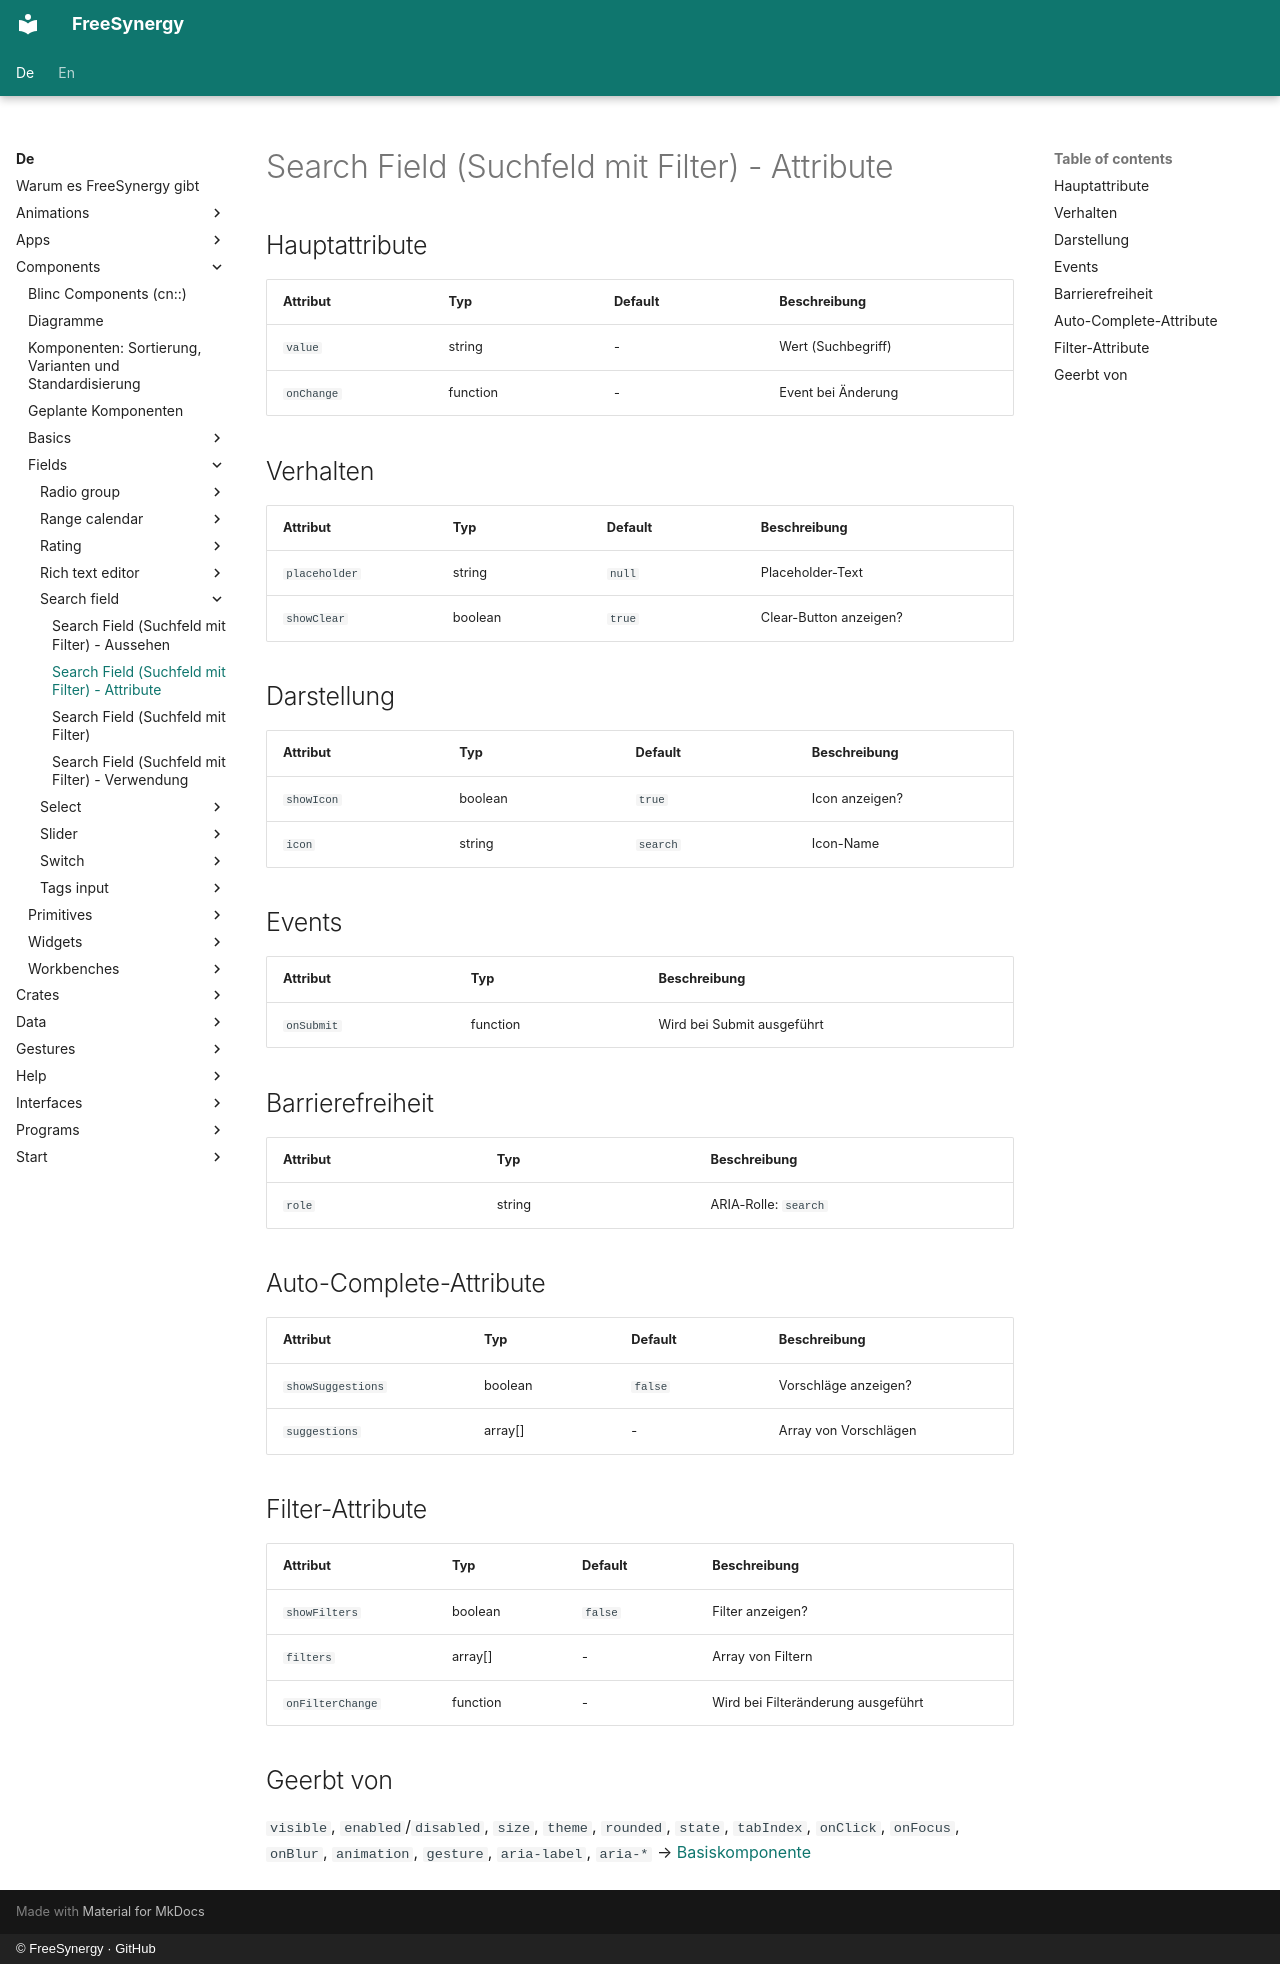

repository: FreeSynergy/fs-documentation · page: de/components/fields/search-field/attributes/index.html · generator: mkdocs · copyright: © FreeSynergy · GitHub

# Search Field (Suchfeld mit Filter) - Attribute

## Hauptattribute

| Attribut | Typ | Default | Beschreibung |
|----------|-----|---------|--------------|
| `value` | string | - | Wert (Suchbegriff) |
| `onChange` | function | - | Event bei Änderung |

## Verhalten

| Attribut | Typ | Default | Beschreibung |
|---|---|---|---|
| `placeholder` | string | `null` | Placeholder-Text |
| `showClear` | boolean | `true` | Clear-Button anzeigen? |

## Darstellung

| Attribut | Typ | Default | Beschreibung |
|---|---|---|---|
| `showIcon` | boolean | `true` | Icon anzeigen? |
| `icon` | string | `search` | Icon-Name |

## Events

| Attribut | Typ | Beschreibung |
|----------|-----|--------------|
| `onSubmit` | function | Wird bei Submit ausgeführt |

## Barrierefreiheit

| Attribut | Typ | Beschreibung |
|----------|-----|--------------|
| `role` | string | ARIA-Rolle: `search` |

## Auto-Complete-Attribute

| Attribut | Typ | Default | Beschreibung |
|---|---|---|---|
| `showSuggestions` | boolean | `false` | Vorschläge anzeigen? |
| `suggestions` | array[] | - | Array von Vorschlägen |

## Filter-Attribute

| Attribut | Typ | Default | Beschreibung |
|----------|-----|---------|--------------|
| `showFilters` | boolean | `false` | Filter anzeigen? |
| `filters` | array[] | - | Array von Filtern |
| `onFilterChange` | function | - | Wird bei Filteränderung ausgeführt |

## Geerbt von

`visible`, `enabled`/`disabled`, `size`, `theme`, `rounded`, `state`,
`tabIndex`, `onClick`, `onFocus`, `onBlur`, `animation`, `gesture`,
`aria-label`, `aria-*` → [Basiskomponente](../../basics/base/)
